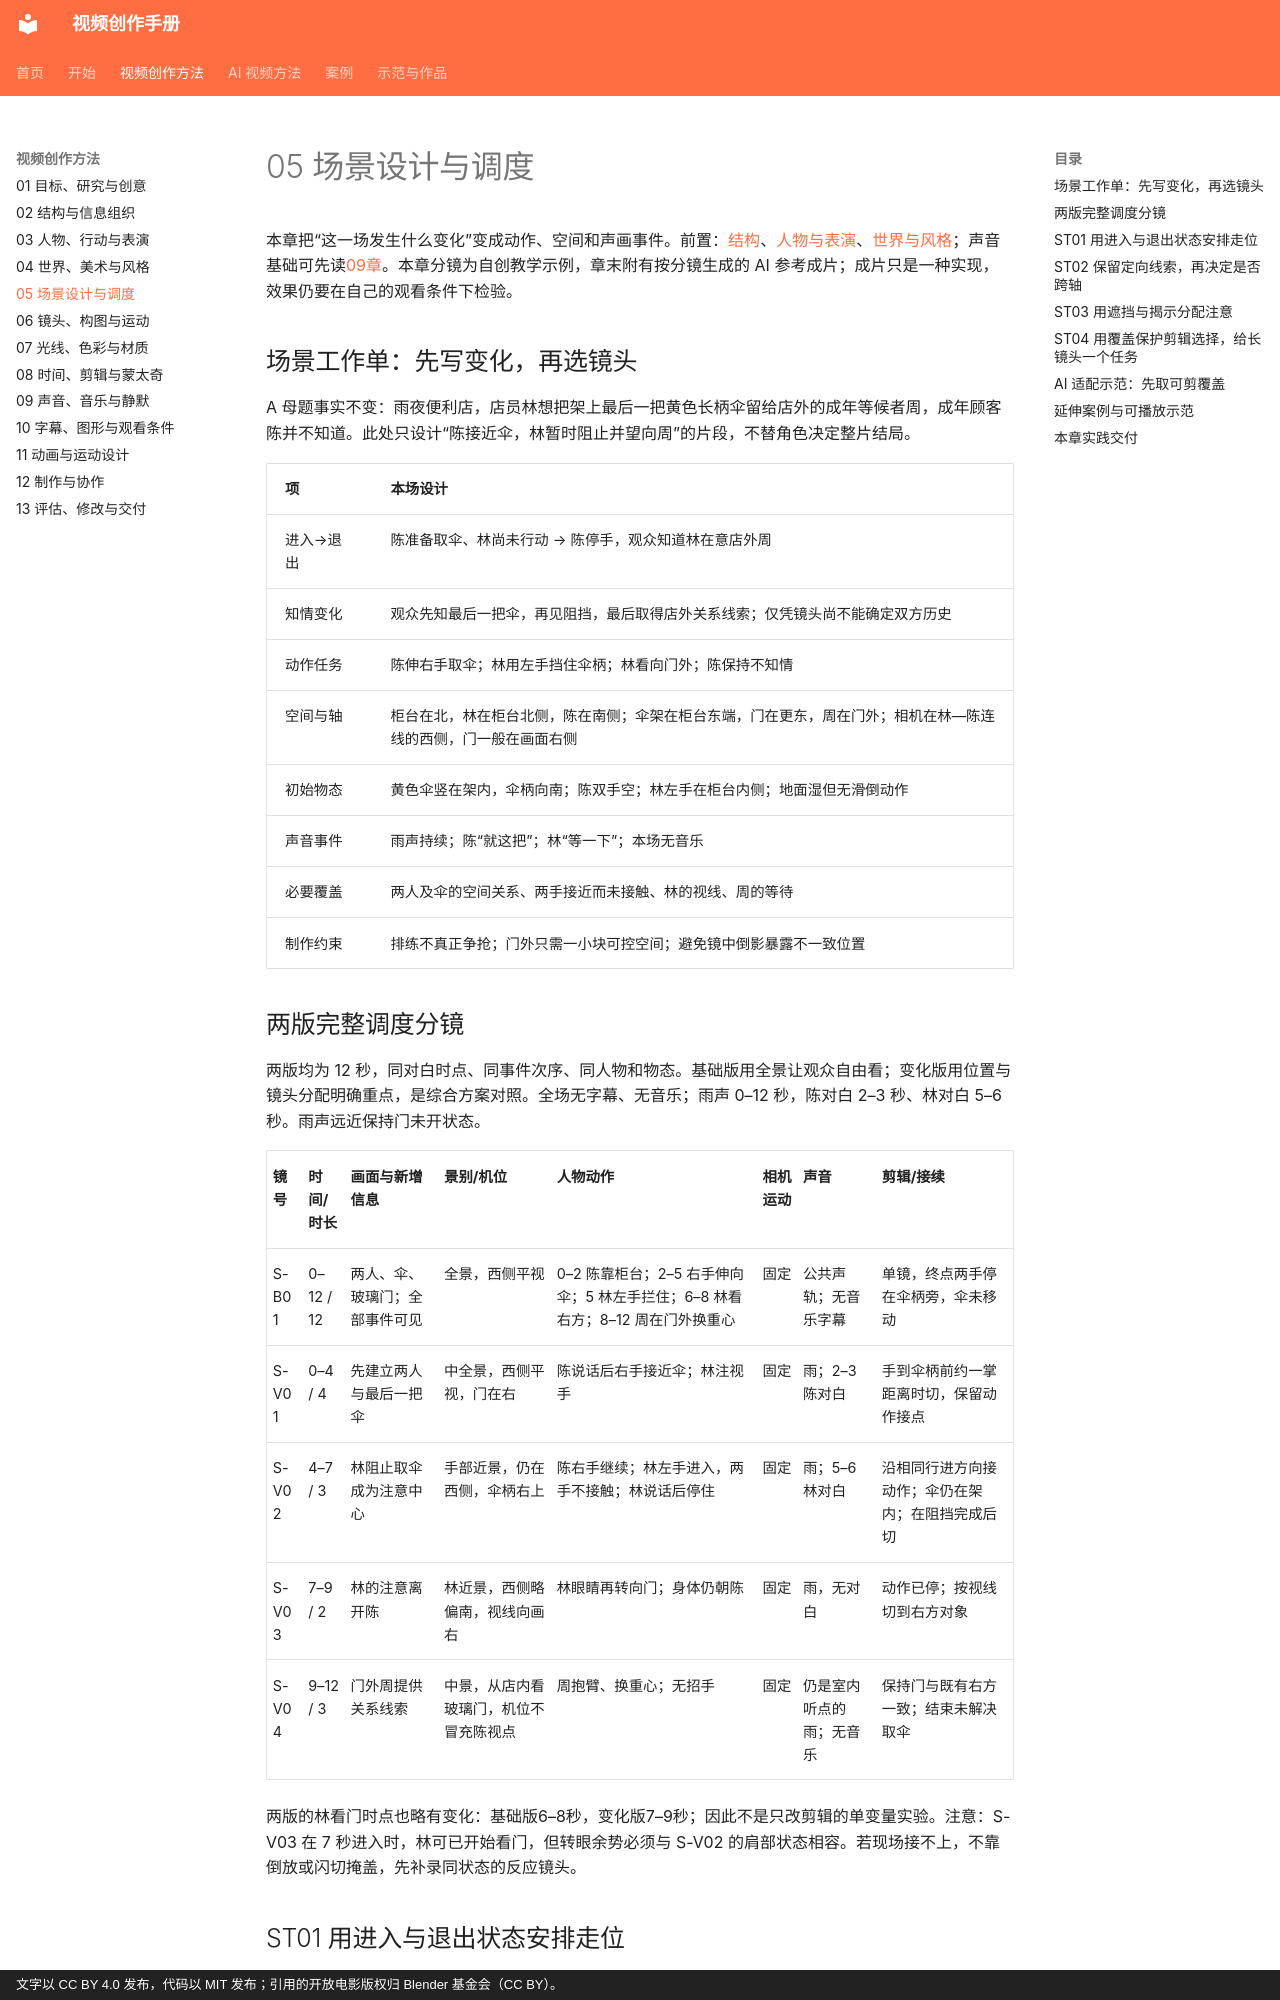

repository: dwp7399/video-create-book · page: methods/05-staging/index.html · generator: mkdocs · copyright: 文字以 CC BY 4.0 发布，代码以 MIT 发布；引用的开放电影版权归 Blender 基金会（CC BY）。

# 05 场景设计与调度

本章把“这一场发生什么变化”变成动作、空间和声画事件。前置：[结构](02-structure.md)、[人物与表演](03-performance.md)、[世界与风格](04-world-style.md)；声音基础可先读[09章](09-sound.md)。本章分镜为自创教学示例，章末附有按分镜生成的 AI 参考成片；成片只是一种实现，效果仍要在自己的观看条件下检验。

## 场景工作单：先写变化，再选镜头

A 母题事实不变：雨夜便利店，店员林想把架上最后一把黄色长柄伞留给店外的成年等候者周，成年顾客陈并不知道。此处只设计“陈接近伞，林暂时阻止并望向周”的片段，不替角色决定整片结局。

| 项 | 本场设计 |
|---|---|
| 进入→退出 | 陈准备取伞、林尚未行动 → 陈停手，观众知道林在意店外周 |
| 知情变化 | 观众先知最后一把伞，再见阻挡，最后取得店外关系线索；仅凭镜头尚不能确定双方历史 |
| 动作任务 | 陈伸右手取伞；林用左手挡住伞柄；林看向门外；陈保持不知情 |
| 空间与轴 | 柜台在北，林在柜台北侧，陈在南侧；伞架在柜台东端，门在更东，周在门外；相机在林—陈连线的西侧，门一般在画面右侧 |
| 初始物态 | 黄色伞竖在架内，伞柄向南；陈双手空；林左手在柜台内侧；地面湿但无滑倒动作 |
| 声音事件 | 雨声持续；陈“就这把”；林“等一下”；本场无音乐 |
| 必要覆盖 | 两人及伞的空间关系、两手接近而未接触、林的视线、周的等待 |
| 制作约束 | 排练不真正争抢；门外只需一小块可控空间；避免镜中倒影暴露不一致位置 |

## 两版完整调度分镜

两版均为 12 秒，同对白时点、同事件次序、同人物和物态。基础版用全景让观众自由看；变化版用位置与镜头分配明确重点，是综合方案对照。全场无字幕、无音乐；雨声 0–12 秒，陈对白 2–3 秒、林对白 5–6 秒。雨声远近保持门未开状态。

| 镜号 | 时间/时长 | 画面与新增信息 | 景别/机位 | 人物动作 | 相机运动 | 声音 | 剪辑/接续 |
|---|---|---|---|---|---|---|---|
| S-B01 | 0–12 / 12 | 两人、伞、玻璃门；全部事件可见 | 全景，西侧平视 | 0–2 陈靠柜台；2–5 右手伸向伞；5 林左手拦住；6–8 林看右方；8–12 周在门外换重心 | 固定 | 公共声轨；无音乐字幕 | 单镜，终点两手停在伞柄旁，伞未移动 |
| S-V01 | 0–4 / 4 | 先建立两人与最后一把伞 | 中全景，西侧平视，门在右 | 陈说话后右手接近伞；林注视手 | 固定 | 雨；2–3 陈对白 | 手到伞柄前约一掌距离时切，保留动作接点 |
| S-V02 | 4–7 / 3 | 林阻止取伞成为注意中心 | 手部近景，仍在西侧，伞柄右上 | 陈右手继续；林左手进入，两手不接触；林说话后停住 | 固定 | 雨；5–6 林对白 | 沿相同行进方向接动作；伞仍在架内；在阻挡完成后切 |
| S-V03 | 7–9 / 2 | 林的注意离开陈 | 林近景，西侧略偏南，视线向画右 | 林眼睛再转向门；身体仍朝陈 | 固定 | 雨，无对白 | 动作已停；按视线切到右方对象 |
| S-V04 | 9–12 / 3 | 门外周提供关系线索 | 中景，从店内看玻璃门，机位不冒充陈视点 | 周抱臂、换重心；无招手 | 固定 | 仍是室内听点的雨；无音乐 | 保持门与既有右方一致；结束未解决取伞 |

两版的林看门时点也略有变化：基础版6–8秒，变化版7–9秒；因此不是只改剪辑的单变量实验。注意：S-V03 在 7 秒进入时，林可已开始看门，但转眼余势必须与 S-V02 的肩部状态相容。若现场接不上，不靠倒放或闪切掩盖，先补录同状态的反应镜头。
